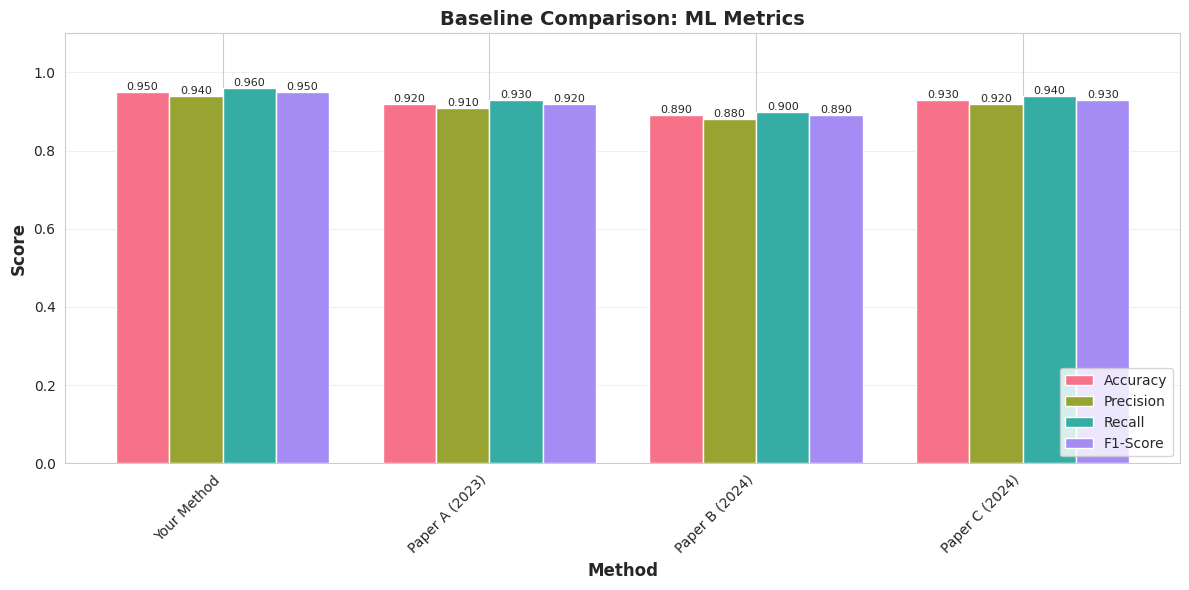
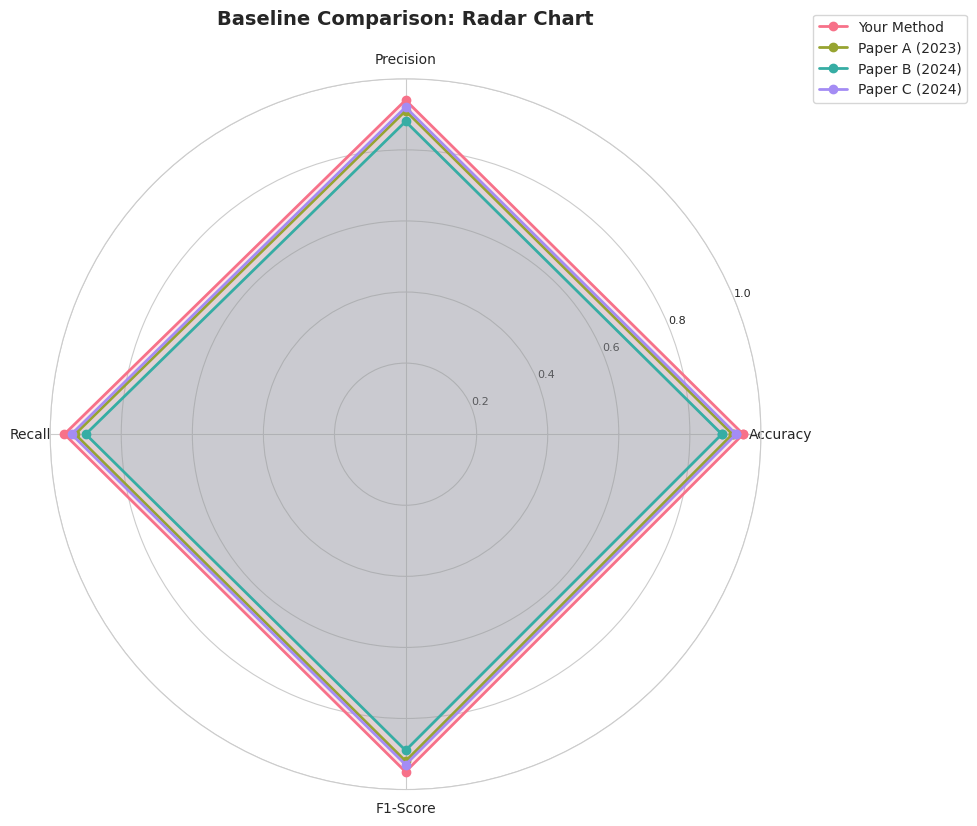
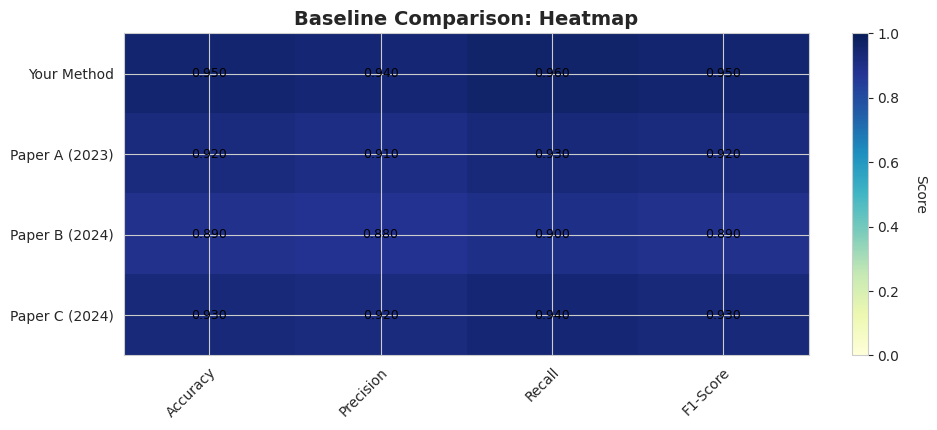

Recreate these plots in Python, in order.
"""
Baseline Metrics Comparison Script
Compares ML metrics from your work against baselines from other papers
"""

import pandas as pd
import matplotlib.pyplot as plt
import seaborn as sns
import numpy as np
from typing import Dict, List


# ============================================================================
# CONFIGURE YOUR BASELINE DATA HERE
# ============================================================================

BASELINE_RESULTS = {
    # Example format - replace with actual papers and their results
    "Your Method": {
        "accuracy": 0.95,
        "precision": 0.94,
        "recall": 0.96,
        "f1_score": 0.95,
    },
    "Paper A (2023)": {
        "accuracy": 0.92,
        "precision": 0.91,
        "recall": 0.93,
        "f1_score": 0.92,
    },
    "Paper B (2024)": {
        "accuracy": 0.89,
        "precision": 0.88,
        "recall": 0.90,
        "f1_score": 0.89,
    },
    "Paper C (2024)": {
        "accuracy": 0.93,
        "precision": 0.92,
        "recall": 0.94,
        "f1_score": 0.93,
    },
}

# Specify which metrics to compare (in order for visualization)
METRICS_TO_COMPARE = ["accuracy", "precision", "recall", "f1_score"]

# Display names for metrics (optional, for prettier output)
METRIC_DISPLAY_NAMES = {
    "accuracy": "Accuracy",
    "precision": "Precision",
    "recall": "Recall",
    "f1_score": "F1-Score",
}


# ============================================================================
# COMPARISON FUNCTIONS
# ============================================================================

def create_comparison_table(results: Dict, metrics: List[str]) -> pd.DataFrame:
    """
    Create a pandas DataFrame comparing all methods across metrics.

    Args:
        results: Dictionary of {method_name: {metric: value}}
        metrics: List of metric names to include

    Returns:
        DataFrame with methods as rows and metrics as columns
    """
    data = []
    for method, method_metrics in results.items():
        row = {"Method": method}
        for metric in metrics:
            value = method_metrics.get(metric, None)
            if value is not None:
                row[METRIC_DISPLAY_NAMES.get(metric, metric)] = f"{value:.4f}"
            else:
                row[METRIC_DISPLAY_NAMES.get(metric, metric)] = "N/A"
        data.append(row)

    df = pd.DataFrame(data)
    df = df.set_index("Method")
    return df


def calculate_improvements(results: Dict, baseline_method: str, metrics: List[str]) -> pd.DataFrame:
    """
    Calculate percentage improvements over a baseline method.

    Args:
        results: Dictionary of {method_name: {metric: value}}
        baseline_method: Name of the baseline method to compare against
        metrics: List of metric names to include

    Returns:
        DataFrame showing improvements for each method
    """
    if baseline_method not in results:
        print(f"Warning: Baseline method '{baseline_method}' not found in results")
        return None

    baseline = results[baseline_method]
    data = []

    for method, method_metrics in results.items():
        if method == baseline_method:
            continue

        row = {"Method": method}
        for metric in metrics:
            baseline_value = baseline.get(metric)
            method_value = method_metrics.get(metric)

            if baseline_value is not None and method_value is not None and baseline_value != 0:
                improvement = ((method_value - baseline_value) / baseline_value) * 100
                row[METRIC_DISPLAY_NAMES.get(metric, metric)] = f"{improvement:+.2f}%"
            else:
                row[METRIC_DISPLAY_NAMES.get(metric, metric)] = "N/A"
        data.append(row)

    df = pd.DataFrame(data)
    df = df.set_index("Method")
    return df


def plot_comparison_bar_chart(results: Dict, metrics: List[str], output_file: str = "metrics_comparison.png"):
    """
    Create a grouped bar chart comparing all methods across metrics.

    Args:
        results: Dictionary of {method_name: {metric: value}}
        metrics: List of metric names to include
        output_file: Filename to save the plot
    """
    # Prepare data
    methods = list(results.keys())
    metric_names = [METRIC_DISPLAY_NAMES.get(m, m) for m in metrics]

    # Extract values
    data_matrix = []
    for metric in metrics:
        metric_values = [results[method].get(metric, 0) for method in methods]
        data_matrix.append(metric_values)

    # Create plot
    x = np.arange(len(methods))
    width = 0.8 / len(metrics)

    fig, ax = plt.subplots(figsize=(12, 6))

    colors = sns.color_palette("husl", len(metrics))

    for i, (metric_data, metric_name) in enumerate(zip(data_matrix, metric_names)):
        offset = width * i - (width * len(metrics) / 2) + width / 2
        bars = ax.bar(x + offset, metric_data, width, label=metric_name, color=colors[i])

        # Add value labels on bars
        for bar in bars:
            height = bar.get_height()
            ax.text(bar.get_x() + bar.get_width()/2., height,
                   f'{height:.3f}',
                   ha='center', va='bottom', fontsize=8)

    ax.set_xlabel('Method', fontsize=12, fontweight='bold')
    ax.set_ylabel('Score', fontsize=12, fontweight='bold')
    ax.set_title('Baseline Comparison: ML Metrics', fontsize=14, fontweight='bold')
    ax.set_xticks(x)
    ax.set_xticklabels(methods, rotation=45, ha='right')
    ax.legend(loc='lower right')
    ax.set_ylim(0, 1.1)
    ax.grid(axis='y', alpha=0.3)

    plt.tight_layout()
    plt.savefig(output_file, dpi=300, bbox_inches='tight')
    print(f"✓ Bar chart saved to: {output_file}")
    plt.close()


def plot_radar_chart(results: Dict, metrics: List[str], output_file: str = "metrics_radar.png"):
    """
    Create a radar chart comparing methods across metrics.

    Args:
        results: Dictionary of {method_name: {metric: value}}
        metrics: List of metric names to include
        output_file: Filename to save the plot
    """
    methods = list(results.keys())
    metric_names = [METRIC_DISPLAY_NAMES.get(m, m) for m in metrics]

    # Number of variables
    num_vars = len(metrics)

    # Compute angle for each axis
    angles = np.linspace(0, 2 * np.pi, num_vars, endpoint=False).tolist()
    angles += angles[:1]  # Complete the circle

    # Create plot
    fig, ax = plt.subplots(figsize=(10, 10), subplot_kw=dict(projection='polar'))

    colors = sns.color_palette("husl", len(methods))

    for idx, method in enumerate(methods):
        values = [results[method].get(metric, 0) for metric in metrics]
        values += values[:1]  # Complete the circle

        ax.plot(angles, values, 'o-', linewidth=2, label=method, color=colors[idx])
        ax.fill(angles, values, alpha=0.15, color=colors[idx])

    ax.set_xticks(angles[:-1])
    ax.set_xticklabels(metric_names, fontsize=10)
    ax.set_ylim(0, 1)
    ax.set_yticks([0.2, 0.4, 0.6, 0.8, 1.0])
    ax.set_yticklabels(['0.2', '0.4', '0.6', '0.8', '1.0'], fontsize=8)
    ax.grid(True)

    ax.set_title('Baseline Comparison: Radar Chart', fontsize=14, fontweight='bold', pad=20)
    ax.legend(loc='upper right', bbox_to_anchor=(1.3, 1.1))

    plt.tight_layout()
    plt.savefig(output_file, dpi=300, bbox_inches='tight')
    print(f"✓ Radar chart saved to: {output_file}")
    plt.close()


def plot_heatmap(results: Dict, metrics: List[str], output_file: str = "metrics_heatmap.png"):
    """
    Create a heatmap showing all metrics for all methods.

    Args:
        results: Dictionary of {method_name: {metric: value}}
        metrics: List of metric names to include
        output_file: Filename to save the plot
    """
    methods = list(results.keys())
    metric_names = [METRIC_DISPLAY_NAMES.get(m, m) for m in metrics]

    # Create matrix
    data_matrix = []
    for method in methods:
        values = [results[method].get(metric, 0) for metric in metrics]
        data_matrix.append(values)

    # Create heatmap
    fig, ax = plt.subplots(figsize=(10, len(methods) * 0.6 + 2))

    im = ax.imshow(data_matrix, cmap='YlGnBu', aspect='auto', vmin=0, vmax=1)

    # Set ticks
    ax.set_xticks(np.arange(len(metric_names)))
    ax.set_yticks(np.arange(len(methods)))
    ax.set_xticklabels(metric_names)
    ax.set_yticklabels(methods)

    # Rotate x labels
    plt.setp(ax.get_xticklabels(), rotation=45, ha="right", rotation_mode="anchor")

    # Add colorbar
    cbar = plt.colorbar(im, ax=ax)
    cbar.set_label('Score', rotation=270, labelpad=20)

    # Add text annotations
    for i in range(len(methods)):
        for j in range(len(metric_names)):
            text = ax.text(j, i, f'{data_matrix[i][j]:.3f}',
                          ha="center", va="center", color="black", fontsize=9)

    ax.set_title('Baseline Comparison: Heatmap', fontsize=14, fontweight='bold')

    plt.tight_layout()
    plt.savefig(output_file, dpi=300, bbox_inches='tight')
    print(f"✓ Heatmap saved to: {output_file}")
    plt.close()


# ============================================================================
# MAIN EXECUTION
# ============================================================================

def main():
    """Main function to run all comparisons."""
    print("=" * 80)
    print("BASELINE METRICS COMPARISON")
    print("=" * 80)
    print()

    # 1. Create comparison table
    print("1. Comparison Table:")
    print("-" * 80)
    df_comparison = create_comparison_table(BASELINE_RESULTS, METRICS_TO_COMPARE)
    print(df_comparison.to_string())
    print()

    # Save table to CSV
    df_comparison.to_csv("baseline_comparison_table.csv")
    print("✓ Table saved to: baseline_comparison_table.csv")
    print()

    # 2. Calculate improvements (if "Your Method" exists)
    if "Your Method" in BASELINE_RESULTS:
        print("2. Improvements over Your Method:")
        print("-" * 80)
        df_improvements = calculate_improvements(BASELINE_RESULTS, "Your Method", METRICS_TO_COMPARE)
        if df_improvements is not None and not df_improvements.empty:
            print(df_improvements.to_string())
            print()
            df_improvements.to_csv("baseline_improvements.csv")
            print("✓ Improvements saved to: baseline_improvements.csv")
        print()

    # 3. Generate visualizations
    print("3. Generating Visualizations:")
    print("-" * 80)

    # Set style
    sns.set_style("whitegrid")
    plt.rcParams['font.family'] = 'sans-serif'

    plot_comparison_bar_chart(BASELINE_RESULTS, METRICS_TO_COMPARE, "metrics_comparison_bar.png")
    plot_radar_chart(BASELINE_RESULTS, METRICS_TO_COMPARE, "metrics_comparison_radar.png")
    plot_heatmap(BASELINE_RESULTS, METRICS_TO_COMPARE, "metrics_comparison_heatmap.png")

    print()
    print("=" * 80)
    print("COMPARISON COMPLETE!")
    print("=" * 80)
    print("\nGenerated files:")
    print("  - baseline_comparison_table.csv")
    print("  - baseline_improvements.csv")
    print("  - metrics_comparison_bar.png")
    print("  - metrics_comparison_radar.png")
    print("  - metrics_comparison_heatmap.png")


if __name__ == "__main__":
    main()
